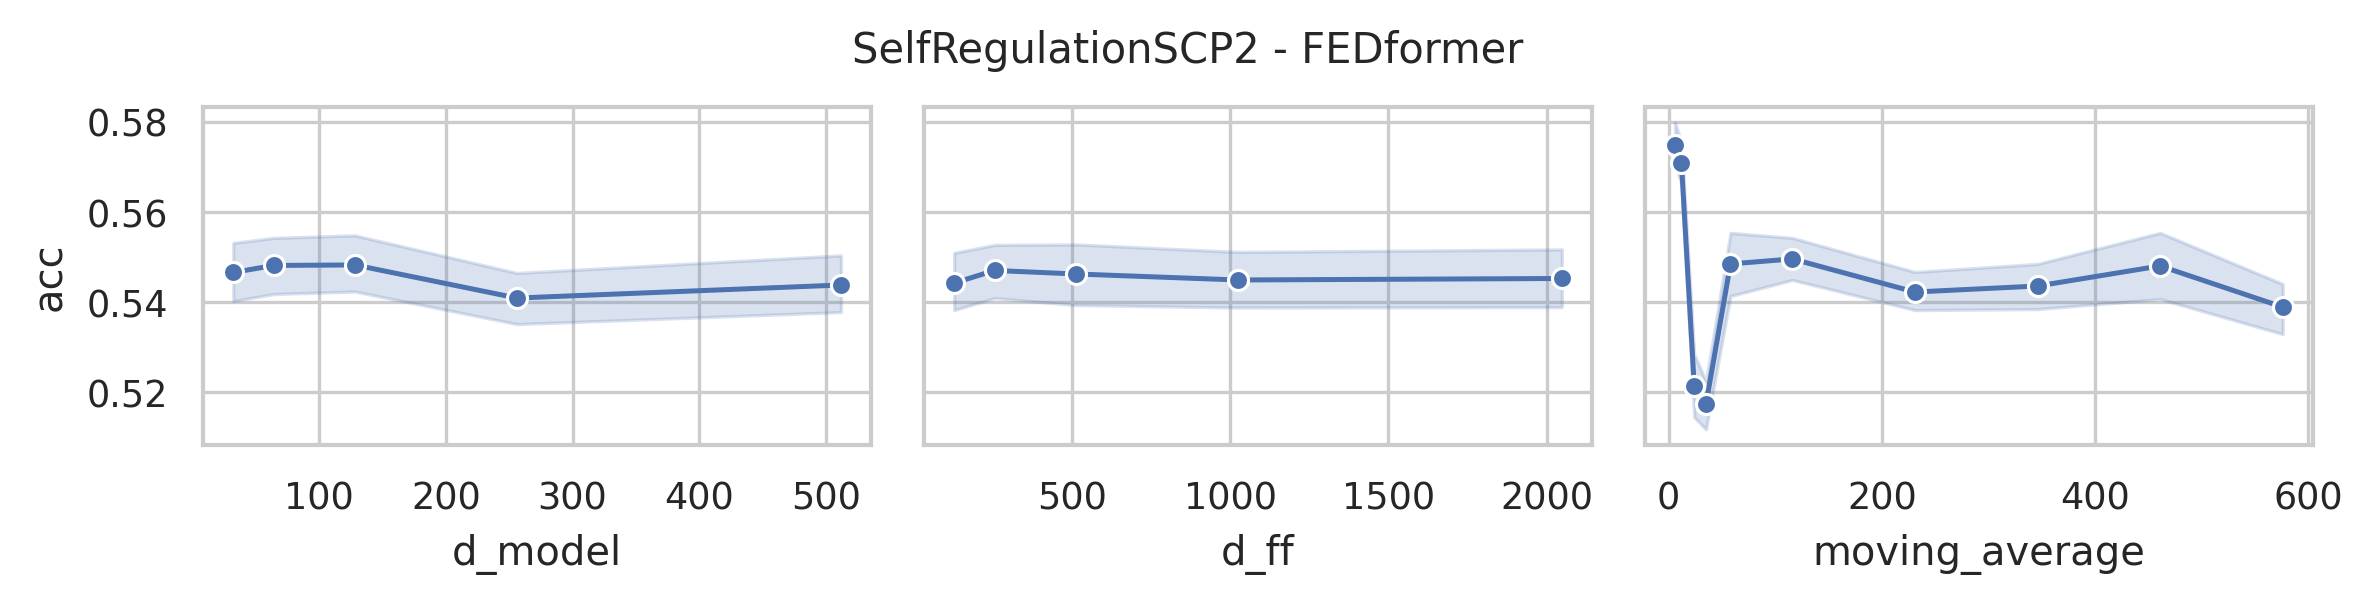

Values plotted in this chart, from the file beside it:
data_name, model, seq_len, d_model, n_heads, e_layers, d_layers, d_ff, moving_average, acc, model_params, model_size (MB)
SelfRegulationSCP2, FEDformer, 1152, 512, 8, 2, 1, 2048, 576, 0.5278, 17992706, 88.19
SelfRegulationSCP2, FEDformer, 1152, 512, 8, 2, 1, 2048, 461, 0.55, 17992706, 88.19
SelfRegulationSCP2, FEDformer, 1152, 512, 8, 2, 1, 2048, 346, 0.5389, 17992706, 88.19
SelfRegulationSCP2, FEDformer, 1152, 512, 8, 2, 1, 2048, 231, 0.5389, 17992706, 88.19
SelfRegulationSCP2, FEDformer, 1152, 512, 8, 2, 1, 2048, 116, 0.5556, 17992706, 88.19
SelfRegulationSCP2, FEDformer, 1152, 512, 8, 2, 1, 2048, 58, 0.5222, 17992706, 88.19
SelfRegulationSCP2, FEDformer, 1152, 512, 8, 2, 1, 2048, 35, 0.5222, 17992706, 88.19
SelfRegulationSCP2, FEDformer, 1152, 512, 8, 2, 1, 2048, 24, 0.5389, 17992706, 88.19
SelfRegulationSCP2, FEDformer, 1152, 512, 8, 2, 1, 2048, 12, 0.5833, 17992706, 88.19
SelfRegulationSCP2, FEDformer, 1152, 512, 8, 2, 1, 2048, 6, 0.5722, 17992706, 88.19
SelfRegulationSCP2, FEDformer, 1152, 512, 8, 2, 1, 1024, 576, 0.5222, 14846978, 76.19
SelfRegulationSCP2, FEDformer, 1152, 512, 8, 2, 1, 1024, 461, 0.5778, 14846978, 76.19
SelfRegulationSCP2, FEDformer, 1152, 512, 8, 2, 1, 1024, 346, 0.5278, 14846978, 76.19
SelfRegulationSCP2, FEDformer, 1152, 512, 8, 2, 1, 1024, 231, 0.5333, 14846978, 76.19
SelfRegulationSCP2, FEDformer, 1152, 512, 8, 2, 1, 1024, 116, 0.5444, 14846978, 76.19
SelfRegulationSCP2, FEDformer, 1152, 512, 8, 2, 1, 1024, 58, 0.5444, 14846978, 76.19
SelfRegulationSCP2, FEDformer, 1152, 512, 8, 2, 1, 1024, 35, 0.4944, 14846978, 76.19
SelfRegulationSCP2, FEDformer, 1152, 512, 8, 2, 1, 1024, 24, 0.5167, 14846978, 76.19
SelfRegulationSCP2, FEDformer, 1152, 512, 8, 2, 1, 1024, 12, 0.5778, 14846978, 76.19
SelfRegulationSCP2, FEDformer, 1152, 512, 8, 2, 1, 1024, 6, 0.5889, 14846978, 76.19
SelfRegulationSCP2, FEDformer, 1152, 512, 8, 2, 1, 512, 576, 0.5444, 13274114, 70.19
SelfRegulationSCP2, FEDformer, 1152, 512, 8, 2, 1, 512, 461, 0.5278, 13274114, 70.19
SelfRegulationSCP2, FEDformer, 1152, 512, 8, 2, 1, 512, 346, 0.5222, 13274114, 70.19
SelfRegulationSCP2, FEDformer, 1152, 512, 8, 2, 1, 512, 231, 0.5444, 13274114, 70.19
SelfRegulationSCP2, FEDformer, 1152, 512, 8, 2, 1, 512, 116, 0.5333, 13274114, 70.19
SelfRegulationSCP2, FEDformer, 1152, 512, 8, 2, 1, 512, 58, 0.5889, 13274114, 70.19
SelfRegulationSCP2, FEDformer, 1152, 512, 8, 2, 1, 512, 35, 0.5278, 13274114, 70.19
SelfRegulationSCP2, FEDformer, 1152, 512, 8, 2, 1, 512, 24, 0.5278, 13274114, 70.19
SelfRegulationSCP2, FEDformer, 1152, 512, 8, 2, 1, 512, 12, 0.5667, 13274114, 70.19
SelfRegulationSCP2, FEDformer, 1152, 512, 8, 2, 1, 512, 6, 0.5889, 13274114, 70.19
SelfRegulationSCP2, FEDformer, 1152, 512, 8, 2, 1, 256, 576, 0.5333, 12487682, 67.19
SelfRegulationSCP2, FEDformer, 1152, 512, 8, 2, 1, 256, 461, 0.5444, 12487682, 67.19
SelfRegulationSCP2, FEDformer, 1152, 512, 8, 2, 1, 256, 346, 0.5389, 12487682, 67.19
SelfRegulationSCP2, FEDformer, 1152, 512, 8, 2, 1, 256, 231, 0.5333, 12487682, 67.19
SelfRegulationSCP2, FEDformer, 1152, 512, 8, 2, 1, 256, 116, 0.5556, 12487682, 67.19
SelfRegulationSCP2, FEDformer, 1152, 512, 8, 2, 1, 256, 58, 0.5222, 12487682, 67.19
SelfRegulationSCP2, FEDformer, 1152, 512, 8, 2, 1, 256, 35, 0.5056, 12487682, 67.19
SelfRegulationSCP2, FEDformer, 1152, 512, 8, 2, 1, 256, 24, 0.5167, 12487682, 67.19
SelfRegulationSCP2, FEDformer, 1152, 512, 8, 2, 1, 256, 12, 0.5611, 12487682, 67.19
SelfRegulationSCP2, FEDformer, 1152, 512, 8, 2, 1, 256, 6, 0.5667, 12487682, 67.19
SelfRegulationSCP2, FEDformer, 1152, 512, 8, 2, 1, 128, 576, 0.5222, 12094466, 65.69
SelfRegulationSCP2, FEDformer, 1152, 512, 8, 2, 1, 128, 461, 0.5611, 12094466, 65.69
SelfRegulationSCP2, FEDformer, 1152, 512, 8, 2, 1, 128, 346, 0.5167, 12094466, 65.69
SelfRegulationSCP2, FEDformer, 1152, 512, 8, 2, 1, 128, 231, 0.5444, 12094466, 65.69
SelfRegulationSCP2, FEDformer, 1152, 512, 8, 2, 1, 128, 116, 0.5556, 12094466, 65.69
SelfRegulationSCP2, FEDformer, 1152, 512, 8, 2, 1, 128, 58, 0.5389, 12094466, 65.69
SelfRegulationSCP2, FEDformer, 1152, 512, 8, 2, 1, 128, 35, 0.5278, 12094466, 65.69
SelfRegulationSCP2, FEDformer, 1152, 512, 8, 2, 1, 128, 24, 0.55, 12094466, 65.69
SelfRegulationSCP2, FEDformer, 1152, 512, 8, 2, 1, 128, 12, 0.5722, 12094466, 65.69
SelfRegulationSCP2, FEDformer, 1152, 512, 8, 2, 1, 128, 6, 0.5722, 12094466, 65.69
SelfRegulationSCP2, FEDformer, 1152, 256, 8, 2, 1, 2048, 576, 0.5333, 6374914, 34.11
SelfRegulationSCP2, FEDformer, 1152, 256, 8, 2, 1, 2048, 461, 0.5556, 6374914, 34.11
SelfRegulationSCP2, FEDformer, 1152, 256, 8, 2, 1, 2048, 346, 0.55, 6374914, 34.11
SelfRegulationSCP2, FEDformer, 1152, 256, 8, 2, 1, 2048, 231, 0.5556, 6374914, 34.11
SelfRegulationSCP2, FEDformer, 1152, 256, 8, 2, 1, 2048, 116, 0.5667, 6374914, 34.11
SelfRegulationSCP2, FEDformer, 1152, 256, 8, 2, 1, 2048, 58, 0.55, 6374914, 34.11
SelfRegulationSCP2, FEDformer, 1152, 256, 8, 2, 1, 2048, 35, 0.5167, 6374914, 34.11
SelfRegulationSCP2, FEDformer, 1152, 256, 8, 2, 1, 2048, 24, 0.5111, 6374914, 34.11
SelfRegulationSCP2, FEDformer, 1152, 256, 8, 2, 1, 2048, 12, 0.5667, 6374914, 34.11
SelfRegulationSCP2, FEDformer, 1152, 256, 8, 2, 1, 2048, 6, 0.5833, 6374914, 34.11
... 190 more rows
